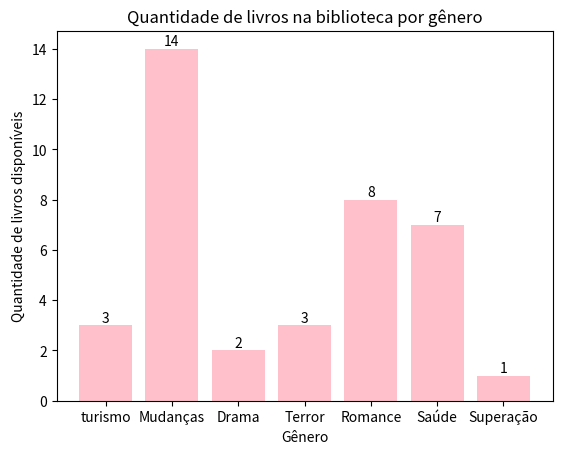

The matplotlib source for this figure:
import matplotlib.pyplot as plt #import da biblio matplot

# criando classe livros
class livros:
    def __init__(self, titulo, autor, genero, quantidade_disponivel):
         self.titulo = titulo
         self.autor = autor
         self.genero = genero
         self.quantidade_disponivel = quantidade_disponivel
# print retorno com dados add
    def __str__(self):
        return (f'{self.titulo} por {self.autor}, Quantidade {self.quantidade_disponivel}') 
        pass

# criando lista de livros na biblioteca
biblioteca = []

# função para add livros na biblio
def adicionar_livro(titulo, autor, genero, quantidade_disponivel):
        novo_livro = livros(titulo, autor, genero, quantidade_disponivel)
        biblioteca.append(novo_livro)
        print(f'{titulo} foi adicionado à biblioteca.')

# Função para listar todos os livros na biblioteca
def listar_livros():
    print()
    for livro in biblioteca:
        print(livro)

# add livros
adicionar_livro("Iguape", "G. Trevisani", "turismo", 3) 
adicionar_livro("A primeira maravilha do mundo sou eu", "G. Trevisani", "Romance", 8) 
adicionar_livro("Virando o pé na chuva", "B. Furlan", "Terror", 1) 
adicionar_livro("Quem pegou a coca que estava aqui?", "G. Morilha", "Terror", 2) 
adicionar_livro("Manual para desacumular", "R. G. Régio", "Mudanças", 7)
adicionar_livro("Cansado", "P. G. Alves", "Saúde", 3) 
adicionar_livro("Estudo de uma doença", "A. Trevisani", "Saúde", 4) 
adicionar_livro("Relatos de uma GCD", "R. G. Maciel", "Superação", 1) 
adicionar_livro("Solidão", "M. Dinnouti", "Drama", 2) 
adicionar_livro("Mudando os ares", "G. Trevisani", "Mudanças", 7) 

# proprocurando livros por nome
def procurar_livros(titulo):
    validos = []
    for livro in biblioteca:
        if livro.titulo == (titulo):
            validos.append(livro)
    return validos

# agrupando os livros por genero
def group_by_genero(livro_element):
    return livro_element.genero

biblioteca.sort(key=group_by_genero) 

# separando os dados
generos = [group_by_genero(livro) for livro in biblioteca]
quantidades = [livro.quantidade_disponivel for livro in biblioteca]

# separando generos
unique_generos = list(set(generos))
# somando quantidades de livros dentro de cada categoria
contagem_livros = [sum([livro.quantidade_disponivel for livro in biblioteca if livro.genero == genero]) for genero in unique_generos]

# Criando um gráfico de barras 
plt.bar(unique_generos, contagem_livros, color='pink')

plt.xlabel('Gênero')
plt.ylabel('Quantidade de livros disponíveis')
plt.title('Quantidade de livros na biblioteca por gênero')

# Adicionando rótulos aos pontos de dados 
for i, valor in enumerate(contagem_livros):
    plt.text(i, valor, str(valor), ha='center', va='bottom')

# exemplo busca de livros
livro_busca = procurar_livros("Mudando os ares")

if livro_busca:
    print("Livros encontrados:")
    for livro in livro_busca:
        print(livro)
else:
    print("Nenhum livro encontrado")